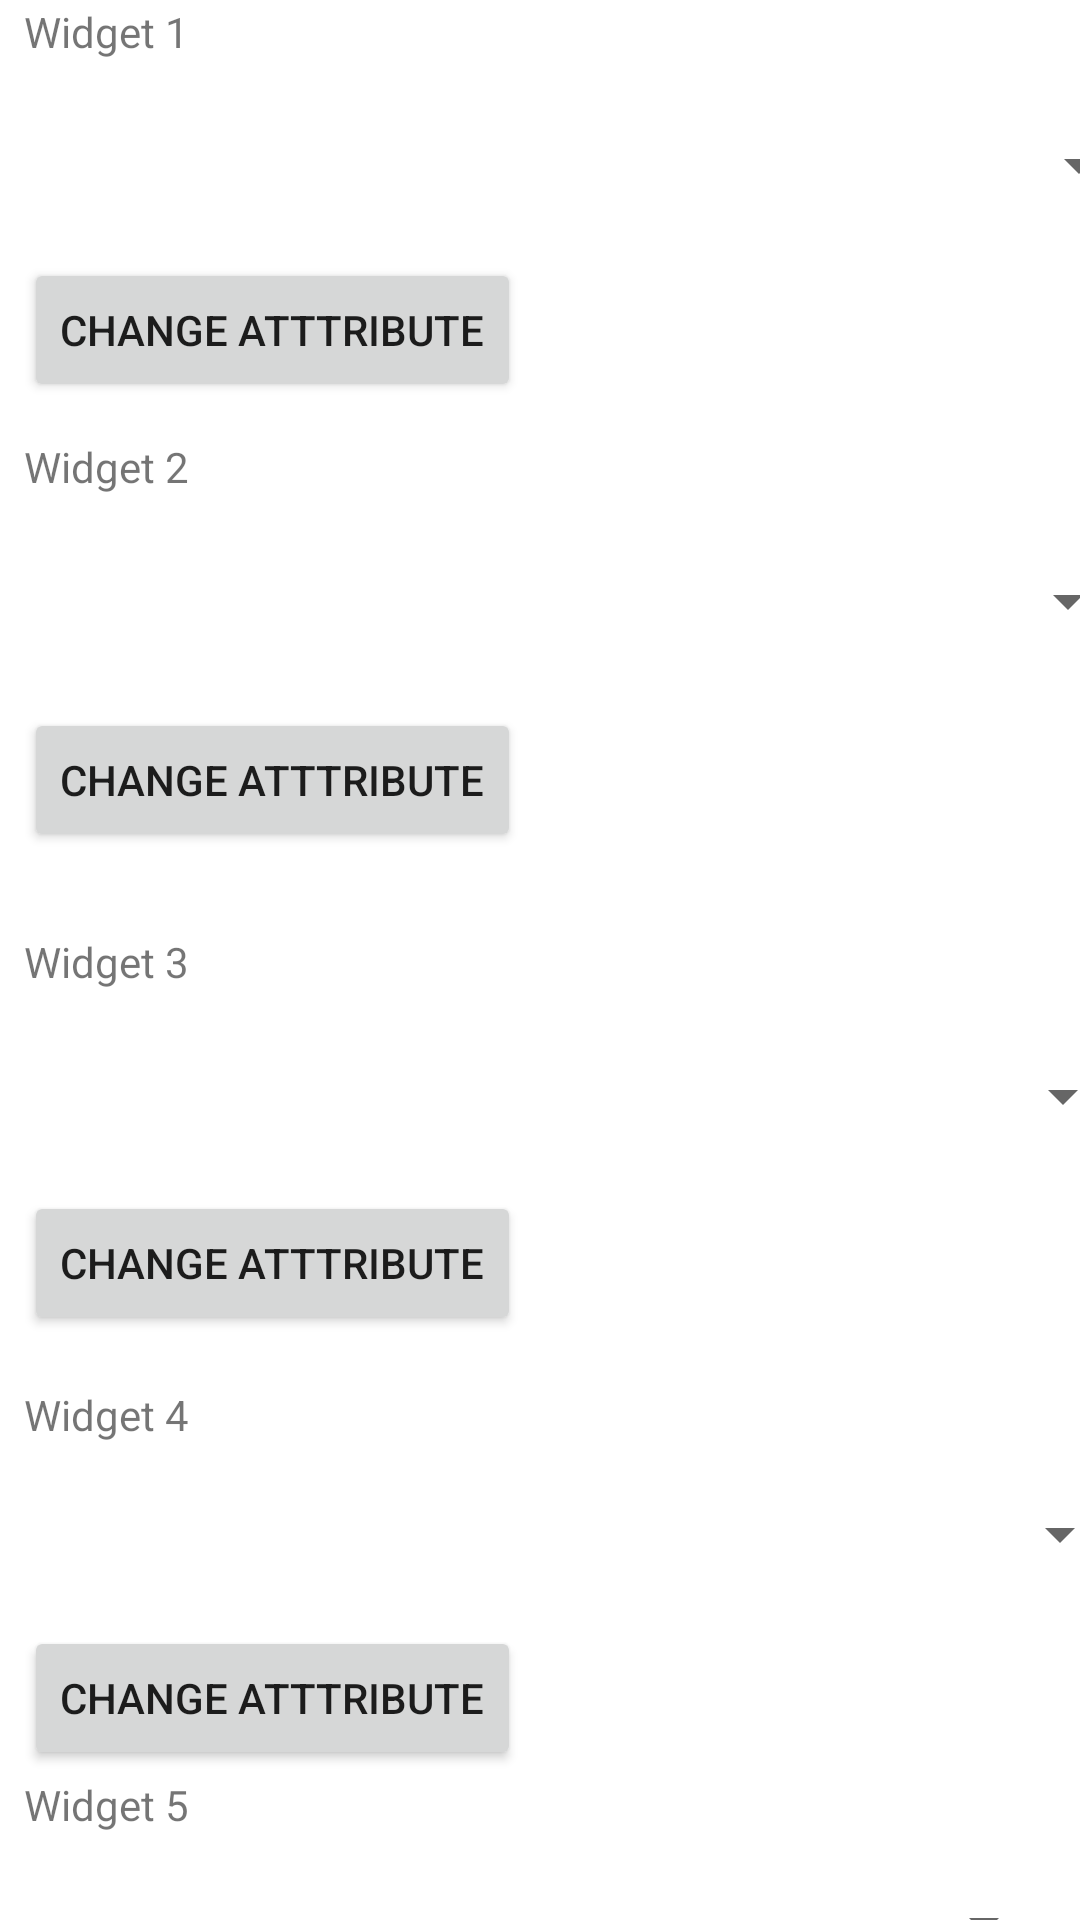

This screen was rendered from an Android layout file. Write that file and the resources it references.
<!-- AndroidManifest.xml: application theme Theme.IotInterface -->
<!-- res/layout/activity_main.xml -->
<?xml version="1.0" encoding="utf-8"?>
<androidx.constraintlayout.widget.ConstraintLayout xmlns:android="http://schemas.android.com/apk/res/android"
    xmlns:app="http://schemas.android.com/apk/res-auto"
    xmlns:tools="http://schemas.android.com/tools"
    android:layout_width="match_parent"
    android:layout_height="match_parent"
    tools:context=".MainActivity">

    <Button
        android:id="@+id/buttonNext3"
        android:layout_width="wrap_content"
        android:layout_height="wrap_content"
        android:layout_marginStart="8dp"
        android:layout_marginTop="4dp"
        android:text="Change Atttribute"
        app:layout_constraintStart_toStartOf="parent"
        app:layout_constraintTop_toBottomOf="@+id/spinnerw3" />

    <Button
        android:id="@+id/buttonInvi"
        android:layout_width="38dp"
        android:layout_height="23dp"
        android:layout_marginTop="28dp"
        android:backgroundTint="@color/white"
        app:layout_constraintEnd_toStartOf="@+id/buttonShowWidgetAll"
        app:layout_constraintHorizontal_bias="0.0"
        app:layout_constraintStart_toEndOf="@+id/buttonNext5"
        app:layout_constraintTop_toBottomOf="@+id/spinnerw5" />

    <Spinner
        android:id="@+id/spinnerw3"
        android:layout_width="396dp"
        android:layout_height="55dp"
        android:layout_marginTop="8dp"
        android:minHeight="48dp"
        android:padding="20dp"
        app:layout_constraintEnd_toEndOf="parent"
        app:layout_constraintStart_toStartOf="parent"
        app:layout_constraintTop_toBottomOf="@+id/textViewWidget3"
        tools:ignore="SpeakableTextPresentCheck" />

    <TextView
        android:id="@+id/textViewWidget3"
        android:layout_width="wrap_content"
        android:layout_height="wrap_content"
        android:layout_marginStart="8dp"
        android:layout_marginTop="5dp"
        android:text="Widget 3"
        app:layout_constraintStart_toStartOf="parent"
        app:layout_constraintTop_toTopOf="@+id/guideline4" />

    <Spinner
        android:id="@+id/spinnerw1"
        android:layout_width="391dp"
        android:layout_height="54dp"
        android:layout_marginTop="28dp"
        android:minHeight="48dp"
        android:padding="20dp"
        app:layout_constraintEnd_toEndOf="parent"
        app:layout_constraintHorizontal_bias="0.25"
        app:layout_constraintStart_toStartOf="parent"
        app:layout_constraintTop_toTopOf="parent"
        tools:ignore="SpeakableTextPresentCheck" />

    <Spinner
        android:id="@+id/spinnerw2"
        android:layout_width="399dp"
        android:layout_height="55dp"
        android:layout_marginTop="8dp"
        android:minHeight="48dp"
        android:padding="20dp"
        app:layout_constraintEnd_toEndOf="parent"
        app:layout_constraintStart_toStartOf="parent"
        app:layout_constraintTop_toBottomOf="@+id/textViewWidget2"
        tools:ignore="SpeakableTextPresentCheck" />

    <TextView
        android:id="@+id/textViewWidget"
        android:layout_width="wrap_content"
        android:layout_height="wrap_content"
        android:layout_marginStart="8dp"
        android:layout_marginBottom="8dp"
        android:text="Widget 1"
        app:layout_constraintBottom_toTopOf="@+id/spinnerw1"
        app:layout_constraintStart_toStartOf="parent"
        app:layout_constraintTop_toTopOf="parent"
        app:layout_constraintVertical_bias="1.0" />

    <Button
        android:id="@+id/buttonNext"
        android:layout_width="wrap_content"
        android:layout_height="wrap_content"
        android:layout_marginStart="8dp"
        android:layout_marginTop="4dp"
        android:text="Change Atttribute"
        app:layout_constraintStart_toStartOf="parent"
        app:layout_constraintTop_toBottomOf="@+id/spinnerw1" />

    <Button
        android:id="@+id/buttonNext2"
        android:layout_width="wrap_content"
        android:layout_height="wrap_content"
        android:layout_marginStart="8dp"
        android:layout_marginTop="8dp"
        android:text="Change Atttribute"
        app:layout_constraintStart_toStartOf="parent"
        app:layout_constraintTop_toBottomOf="@+id/spinnerw2" />

    <androidx.constraintlayout.widget.Guideline
        android:id="@+id/guideline3"
        android:layout_width="wrap_content"
        android:layout_height="wrap_content"
        android:orientation="horizontal"
        app:layout_constraintGuide_begin="138dp" />

    <TextView
        android:id="@+id/textViewWidget2"
        android:layout_width="wrap_content"
        android:layout_height="wrap_content"
        android:layout_marginStart="8dp"
        android:layout_marginTop="8dp"
        android:text="Widget 2"
        app:layout_constraintStart_toStartOf="parent"
        app:layout_constraintTop_toTopOf="@+id/guideline3" />

    <androidx.constraintlayout.widget.Guideline
        android:id="@+id/guideline4"
        android:layout_width="wrap_content"
        android:layout_height="wrap_content"
        android:orientation="horizontal"
        app:layout_constraintGuide_begin="306dp" />

    <androidx.constraintlayout.widget.Guideline
        android:id="@+id/guideline5"
        android:layout_width="wrap_content"
        android:layout_height="wrap_content"
        android:orientation="horizontal"
        app:layout_constraintGuide_begin="454dp" />

    <androidx.constraintlayout.widget.Guideline
        android:id="@+id/guideline6"
        android:layout_width="wrap_content"
        android:layout_height="wrap_content"
        android:orientation="horizontal"
        app:layout_constraintGuide_begin="592dp" />

    <Button
        android:id="@+id/buttonShowWidgetAll"
        android:layout_width="wrap_content"
        android:layout_height="wrap_content"
        android:layout_marginTop="2dp"
        android:layout_marginEnd="8dp"
        android:text="Show widget"
        app:layout_constraintBottom_toBottomOf="parent"
        app:layout_constraintEnd_toEndOf="parent"
        app:layout_constraintTop_toBottomOf="@+id/spinnerw5"
        app:layout_constraintVertical_bias="0.285" />

    <Button
        android:id="@+id/buttonNext5"
        android:layout_width="wrap_content"
        android:layout_height="wrap_content"
        android:layout_marginStart="8dp"
        android:layout_marginTop="4dp"
        android:text="Change Atttribute"
        app:layout_constraintBottom_toBottomOf="parent"
        app:layout_constraintStart_toStartOf="parent"
        app:layout_constraintTop_toBottomOf="@+id/spinnerw5"
        app:layout_constraintVertical_bias="0.0" />

    <Spinner
        android:id="@+id/spinnerw5"
        android:layout_width="0dp"
        android:layout_height="53dp"
        android:layout_marginStart="8dp"
        android:layout_marginTop="4dp"
        android:layout_marginEnd="8dp"
        android:minHeight="48dp"
        android:padding="20dp"
        app:layout_constraintEnd_toEndOf="parent"
        app:layout_constraintHorizontal_bias="0.0"
        app:layout_constraintStart_toStartOf="parent"
        app:layout_constraintTop_toBottomOf="@+id/textViewWidget5"
        tools:ignore="SpeakableTextPresentCheck" />

    <TextView
        android:id="@+id/textViewWidget5"
        android:layout_width="wrap_content"
        android:layout_height="wrap_content"
        android:layout_marginStart="8dp"
        android:text="Widget 5"
        app:layout_constraintStart_toStartOf="parent"
        app:layout_constraintTop_toTopOf="@+id/guideline6" />

    <Button
        android:id="@+id/buttonNext4"
        android:layout_width="wrap_content"
        android:layout_height="wrap_content"
        android:layout_marginStart="8dp"
        android:layout_marginTop="4dp"
        android:text="Change Atttribute"
        app:layout_constraintStart_toStartOf="parent"
        app:layout_constraintTop_toBottomOf="@+id/spinnerw4" />

    <Spinner
        android:id="@+id/spinnerw4"
        android:layout_width="396dp"
        android:layout_height="53dp"
        android:layout_marginTop="4dp"
        android:minHeight="48dp"
        android:padding="20dp"
        app:layout_constraintEnd_toEndOf="parent"
        app:layout_constraintHorizontal_bias="0.533"
        app:layout_constraintStart_toStartOf="parent"
        app:layout_constraintTop_toBottomOf="@+id/textViewWidget4"
        tools:ignore="SpeakableTextPresentCheck" />

    <TextView
        android:id="@+id/textViewWidget4"
        android:layout_width="wrap_content"
        android:layout_height="wrap_content"
        android:layout_marginStart="8dp"
        android:layout_marginTop="8dp"
        android:text="Widget 4"
        app:layout_constraintStart_toStartOf="parent"
        app:layout_constraintTop_toTopOf="@+id/guideline5" />


</androidx.constraintlayout.widget.ConstraintLayout>
<!-- resources referenced by this layout -->
<resources>
  <style name="Theme.IotInterface" parent="Theme.MaterialComponents.DayNight.DarkActionBar">
          
          <item name="colorPrimary">@color/purple_500</item>
          <item name="colorPrimaryVariant">@color/purple_700</item>
          <item name="colorOnPrimary">@color/white</item>
          
          <item name="colorSecondary">@color/teal_200</item>
          <item name="colorSecondaryVariant">@color/teal_700</item>
          <item name="colorOnSecondary">@color/black</item>
          
          <item name="android:statusBarColor" tools:targetApi="l">?attr/colorPrimaryVariant</item>
          
      </style>
  <!-- not gathered from this repository: default colours our renderer supplied (Android Studio template values) -->
  <color name="purple_500">#FF6200EE</color>
  <color name="purple_700">#FF3700B3</color>
  <color name="teal_200">#FF03DAC5</color>
  <color name="teal_700">#FF018786</color>
  <color name="black">#FF000000</color>
  <color name="white">#FFFFFFFF</color>
</resources>
